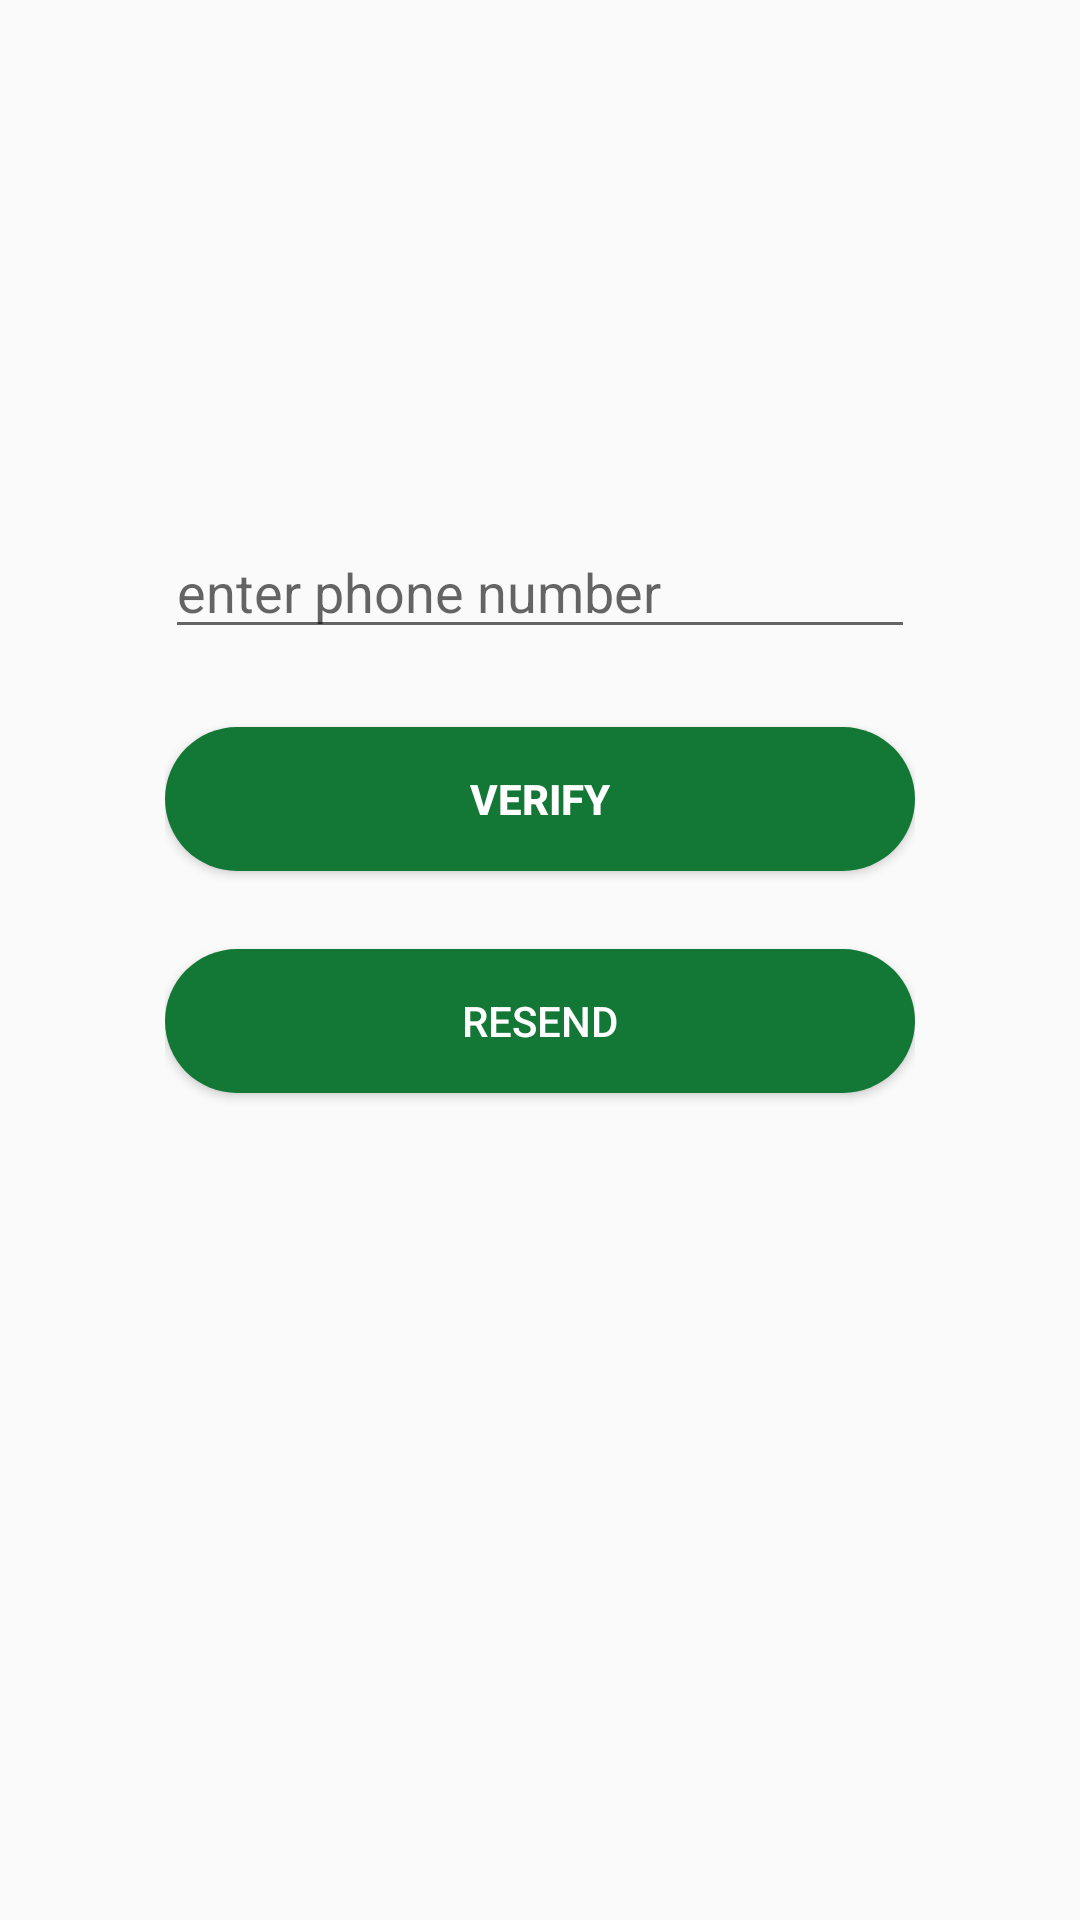

This screen was rendered from an Android layout file. Write that file and the resources it references.
<!-- AndroidManifest.xml: application theme Theme.ManishProject -->
<!-- res/layout/activity_verify_phone.xml -->
<?xml version="1.0" encoding="utf-8"?>
<androidx.constraintlayout.widget.ConstraintLayout xmlns:android="http://schemas.android.com/apk/res/android"
    xmlns:app="http://schemas.android.com/apk/res-auto"
    xmlns:tools="http://schemas.android.com/tools"
    android:layout_width="match_parent"
    android:layout_height="match_parent"
    tools:context=".VerifyPhone">

    <LinearLayout
        android:id="@+id/linearlayout"
        android:layout_width="280dp"
        android:layout_height="320dp"
        android:layout_alignParentStart="true"
        android:layout_alignParentLeft="true"
        android:layout_alignParentTop="true"
        android:layout_alignParentEnd="true"
        android:layout_alignParentRight="true"
        android:layout_alignParentBottom="true"
        android:layout_marginLeft="60dp"
        android:layout_marginTop="228dp"
        android:layout_marginRight="60dp"
        android:layout_marginBottom="228dp"
        android:orientation="vertical"
        android:padding="15dp"
        app:layout_constraintBottom_toBottomOf="parent"
        app:layout_constraintEnd_toEndOf="parent"
        app:layout_constraintStart_toStartOf="parent"
        app:layout_constraintTop_toTopOf="parent">

        <EditText
            android:id="@+id/phoneNo"
            android:layout_width="match_parent"
            android:layout_height="wrap_content"
            android:inputType="number"
            android:hint="enter phone number"/>

        <Button
            android:id="@+id/Verify"
            android:layout_width="match_parent"
            android:layout_height="wrap_content"
            android:layout_marginTop="26dp"
            android:text="Verify"
            android:textColor="@color/white"
            android:background="@drawable/messbuttonstyle"
            android:textStyle="bold"
            app:layout_constraintBottom_toBottomOf="parent"
            app:layout_constraintEnd_toEndOf="parent"
            app:layout_constraintHorizontal_bias="0.498"
            app:layout_constraintStart_toStartOf="parent"
            app:layout_constraintTop_toBottomOf="@+id/Lpassword"
            app:layout_constraintVertical_bias="0.174" />

        <Button
            android:id="@+id/Resendotp"
            android:layout_width="match_parent"
            android:layout_height="wrap_content"
            android:layout_marginTop="26dp"
            android:text="Resend"
            android:textColor="@color/white"
            android:background="@drawable/messbuttonstyle"
            app:layout_constraintBottom_toBottomOf="parent"
            app:layout_constraintEnd_toEndOf="parent"
            app:layout_constraintHorizontal_bias="0.498"
            app:layout_constraintStart_toStartOf="parent"
            app:layout_constraintTop_toBottomOf="@+id/Verify"
            app:layout_constraintVertical_bias="0.174" />

        <TextView
            android:id="@+id/text"
            android:layout_width="match_parent"
            android:layout_height="wrap_content"
            android:layout_gravity="center_horizontal"
            android:layout_marginTop="15dp"
            android:text=""
            android:textAlignment="center"
            android:textSize="16dp" />


    </LinearLayout>
</androidx.constraintlayout.widget.ConstraintLayout>
<!-- resources referenced by this layout -->
<resources>
  <color name="white">#FFFFFFFF</color>
  <!-- drawable messbuttonstyle (drawable) -->
  <?xml version="1.0" encoding="utf-8"?>
  <shape xmlns:android="http://schemas.android.com/apk/res/android">
          <solid android:color="@color/messGreenColor"/>
          <corners android:radius="25dp"/>
  </shape>
  <style name="Theme.ManishProject" parent="Theme.MaterialComponents.DayNight.Bridge">
          
          <item name="colorPrimary">@color/purple_500</item>
          <item name="colorPrimaryVariant">@color/purple_700</item>
          <item name="colorOnPrimary">@color/white</item>
          
          <item name="colorSecondary">@color/teal_200</item>
          <item name="colorSecondaryVariant">@color/teal_700</item>
          <item name="colorOnSecondary">@color/black</item>
          <item name="titleTextColor">@color/white</item>
          
          <item name="android:statusBarColor">?attr/colorPrimaryVariant</item>
          
      </style>
  <color name="messGreenColor">#137836</color>
  <color name="purple_500">#FF6200EE</color>
  <color name="purple_700">#FF3700B3</color>
  <color name="teal_200">#FF03DAC5</color>
  <color name="teal_700">#FF018786</color>
  <color name="black">#FF000000</color>
</resources>
